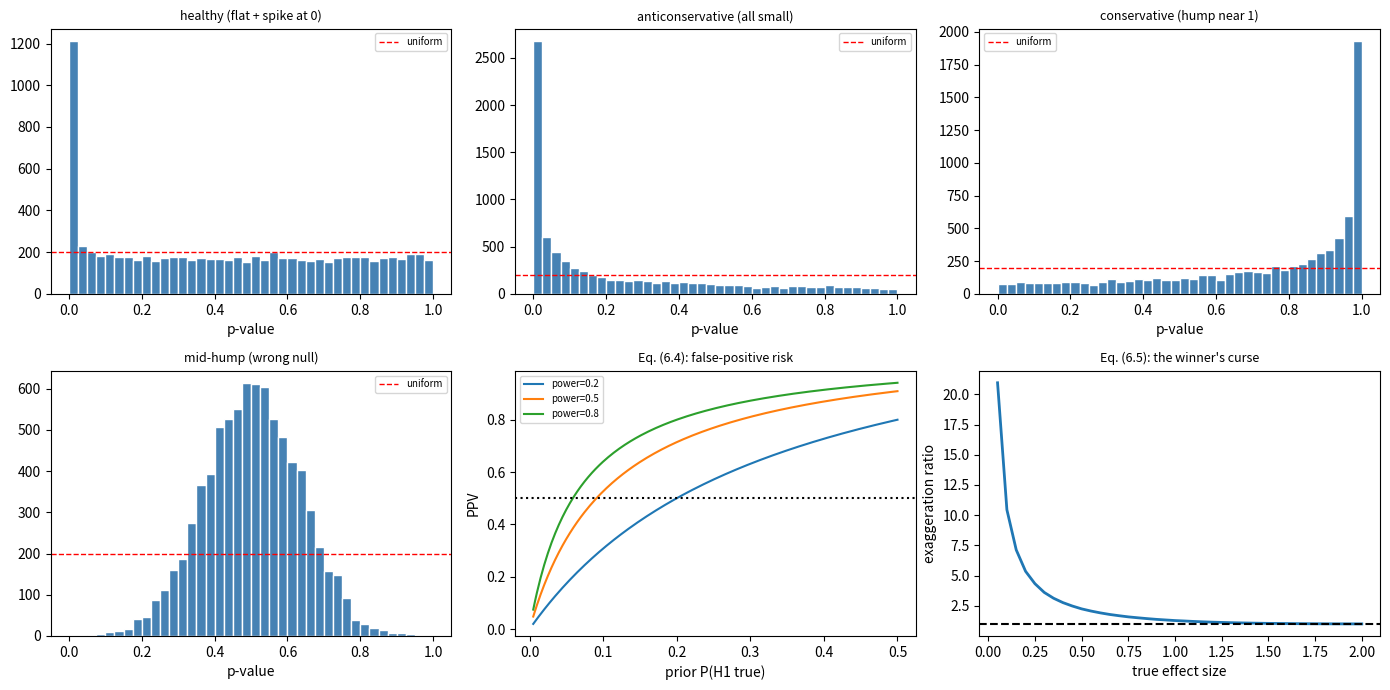

Write Python code to recreate this figure.
import os

import numpy as np
import pandas as pd
import scipy.stats as st
import matplotlib

matplotlib.use("Agg")
import matplotlib.pyplot as plt

MODULE_NAME = "06_hypothesis_tests_and_pvalues"
OUT = os.path.join(os.environ.get("STATS_OUT", "results"), MODULE_NAME)
os.makedirs(OUT, exist_ok=True)


def header(t):
    print("\n" + "=" * 72); print(t); print("=" * 72)

header("1. p-values are uniform under the null (6.2)")

rng = np.random.default_rng(601)

def pvalues_under_null(n_tests=20000, n=8, seed=0, kind="clean"):
    """Generate p-values from a true null under several scenarios."""
    rng = np.random.default_rng(seed)
    if kind == "clean":
        a = rng.normal(0, 1, (n_tests, n))
        b = rng.normal(0, 1, (n_tests, n))
        return st.ttest_ind(a, b, axis=1, equal_var=False).pvalue
    if kind == "unmodelled_batch":
        # A batch effect shared by the first half of each group, ignored by the
        # test. The null is still "no condition effect" but the model is wrong.
        batch = rng.normal(0, 1.2, (n_tests, 1))
        a = rng.normal(0, 1, (n_tests, n)) + batch
        b = rng.normal(0, 1, (n_tests, n)) - batch
        return st.ttest_ind(a, b, axis=1, equal_var=False).pvalue
    if kind == "discrete":
        # Small-count Fisher exact tests: p-values are discrete and conservative.
        out = np.empty(n_tests)
        for i in range(n_tests):
            tbl = rng.binomial(10, 0.3, size=(2, 2)) + 1
            out[i] = st.fisher_exact(tbl).pvalue
        return out
    raise ValueError(kind)


for kind in ["clean", "unmodelled_batch", "discrete"]:
    p = pvalues_under_null(5000, seed=hash(kind) % 999, kind=kind)
    ks = st.kstest(p, "uniform")
    print(f"  {kind:<18} P(p<0.05) = {np.mean(p < 0.05):.4f}   "
          f"KS vs Uniform p = {ks.pvalue:.2e}")

print("\n  clean            -> ~0.05, uniform. The test is calibrated.")
print("  unmodelled_batch -> inflated. A small p indicts the WHOLE model")
print("                      (eq. 6.1 conditions on every assumption), not")
print("                      just the null of no condition effect.")
print("  discrete         -> conservative: P(p<0.05) < 0.05.")

header("Diagnosing four p-value histograms")

rng = np.random.default_rng(602)
G = 8000

scenarios = {}
# (a) Healthy: mostly null, some real signal.
null_p = np.random.default_rng(1).uniform(0, 1, int(0.85 * G))
alt_z = np.random.default_rng(2).normal(3.5, 1, G - len(null_p))
scenarios["healthy (flat + spike at 0)"] = np.concatenate(
    [null_p, 2 * st.norm.sf(np.abs(alt_z))])
# (b) Anticonservative: unmodelled dependence.
scenarios["anticonservative (all small)"] = st.beta.rvs(
    0.3, 1, size=G, random_state=3)
# (c) Conservative: discrete/over-corrected.
scenarios["conservative (hump near 1)"] = st.beta.rvs(
    1, 0.4, size=G, random_state=4)
# (d) Hump in the middle: wrong null or correlated features.
scenarios["mid-hump (wrong null)"] = np.clip(
    np.random.default_rng(5).normal(0.5, 0.13, G), 1e-6, 1 - 1e-6)

print(f"{'histogram shape':<32}{'P(p<0.05)':>11}{'P(p>0.9)':>10}  interpretation")
interp = {
    "healthy (flat + spike at 0)": "proceed to FDR",
    "anticonservative (all small)": "fix the model first",
    "conservative (hump near 1)": "discreteness/over-correction",
    "mid-hump (wrong null)": "wrong null or strong dependence",
}
for name, p in scenarios.items():
    print(f"{name:<32}{np.mean(p < 0.05):>11.3f}{np.mean(p > 0.9):>10.3f}  "
          f"{interp[name]}")

print("\n  RULE: adjusting a pathological histogram produces confident nonsense.")

header("2. What fraction of 'significant' findings are real? (6.4)")

def ppv(power, prior, alpha=0.05):
    """stats.md eq. (6.4)."""
    return power * prior / (power * prior + alpha * (1 - prior))


print(f"{'prior P(H1)':>12}" + "".join(f"{f'power={p}':>13}"
                                       for p in [0.2, 0.5, 0.8, 0.95]))
for prior in [0.01, 0.05, 0.10, 0.30, 0.50]:
    row = "".join(f"{ppv(p, prior):>12.1%} " for p in [0.2, 0.5, 0.8, 0.95])
    print(f"{prior:>12.2f}{row}")

print("\n  Worked example from stats.md: prior = 0.10, power = 0.5, alpha = 0.05")
print(f"    PPV = {ppv(0.5, 0.10):.1%}  -> nearly half of 'significant' results")
print("    are false, with PERFECT statistical practice.")
print("\n  Lowering alpha helps, but raising POWER helps more and also fixes")
print("  the Type M problem below.")

# Verify by direct simulation of a screen.
rng = np.random.default_rng(603)
G, PRIOR, EFFECT, n = 20000, 0.10, 1.2, 10
is_alt = rng.random(G) < PRIOR
delta = np.where(is_alt, EFFECT, 0.0)
a = rng.normal(delta[:, None], 1.0, (G, n))
b = rng.normal(0.0, 1.0, (G, n))
p = st.ttest_ind(a, b, axis=1, equal_var=False).pvalue
sig = p < 0.05
emp_power = np.mean(sig[is_alt])
print(f"\n  Simulated screen: G={G}, prior={PRIOR}, per-test power="
      f"{emp_power:.2f}")
print(f"    observed PPV among significant = {np.mean(is_alt[sig]):.1%}")
print(f"    predicted by eq. (6.4)         = {ppv(emp_power, PRIOR):.1%}")

header("3. Conditioning on significance exaggerates effects (6.5)")

rng = np.random.default_rng(604)
SIGMA = 1.0
print(f"{'true effect':>12}{'power':>9}{'Type S':>9}{'Type M (exaggeration)':>24}")
for true_effect in [0.1, 0.2, 0.5, 1.0, 2.0]:
    n = 10
    est = rng.normal(true_effect, SIGMA * np.sqrt(2 / n), 60000)
    se = SIGMA * np.sqrt(2 / n)
    sig = np.abs(est / se) > 1.96
    power = sig.mean()
    if sig.sum() > 0:
        type_s = np.mean(np.sign(est[sig]) != np.sign(true_effect))
        type_m = np.mean(np.abs(est[sig])) / abs(true_effect)
    else:
        type_s = type_m = np.nan
    print(f"{true_effect:>12.2f}{power:>9.1%}{type_s:>9.1%}{type_m:>23.2f}x")

print("\n  At low power the published effect is 2-5x too large, and can even have")
print("  the WRONG SIGN. This is why underpowered findings 'fail to replicate'")
print("  even when the effect is genuinely non-zero.")

header("4. Sidedness is a design decision, not a data decision")

rng = np.random.default_rng(605)
n, TRUE = 12, 0.6
p_two, p_right, p_wrong_side = [], [], []
for _ in range(5000):
    x = rng.normal(TRUE, 1, n)
    p_two.append(st.ttest_1samp(x, 0).pvalue)
    p_right.append(st.ttest_1samp(x, 0, alternative="greater").pvalue)
    p_wrong_side.append(st.ttest_1samp(x, 0, alternative="less").pvalue)
print(f"  true effect = +{TRUE}, n = {n}")
print(f"    two-sided power                  : {np.mean(np.array(p_two)<0.05):.1%}")
print(f"    one-sided, correct direction     : {np.mean(np.array(p_right)<0.05):.1%}")
print(f"    one-sided, wrong direction       : {np.mean(np.array(p_wrong_side)<0.05):.1%}")
print("\n  A one-sided test gains power in the predicted direction and has ZERO")
print("  power against the opposite one. Choose the side before seeing data.")

header("5. Fisher and Stouffer combination (6.6)-(6.7)")

def fisher_combine(pvals):
    """stats.md eq. (6.6): X2 = -2 sum log p ~ chi2_2K."""
    stat = -2.0 * np.sum(np.log(pvals))
    return stat, st.chi2.sf(stat, 2 * len(pvals))


def stouffer_combine(pvals, weights=None, signs=None):
    """stats.md eq. (6.7): weighted z, preserving direction."""
    z = st.norm.isf(np.asarray(pvals))
    if signs is not None:
        z = z * np.asarray(signs)
    w = np.ones_like(z) if weights is None else np.asarray(weights, float)
    stat = np.sum(w * z) / np.sqrt(np.sum(w ** 2))
    return stat, st.norm.sf(stat)


studies = pd.DataFrame({
    "study": ["A", "B", "C", "D"],
    "n": [20, 150, 40, 300],
    "p_one_sided": [0.12, 0.04, 0.20, 0.03],
    "direction": [+1, +1, -1, +1],       # study C points the OTHER way
})
print(studies.to_string(index=False))

f_stat, f_p = fisher_combine(studies["p_one_sided"].values)
s_stat, s_p = stouffer_combine(studies["p_one_sided"].values,
                               weights=np.sqrt(studies["n"].values))
s_dir_stat, s_dir_p = stouffer_combine(
    studies["p_one_sided"].values, weights=np.sqrt(studies["n"].values),
    signs=studies["direction"].values)

print(f"\n  Fisher (6.6)                     : X2={f_stat:.3f}, p={f_p:.5f}")
print(f"  Stouffer, weights sqrt(n)        : z ={s_stat:.3f}, p={s_p:.5f}")
print(f"  Stouffer, direction-aware        : z ={s_dir_stat:.3f}, p={s_dir_p:.5f}")
print("\n  Fisher ignores direction entirely, so four studies pointing in four")
print("  different directions can still look 'significant'. For meta-analysis")
print("  across studies, use the direction-aware version - or better, combine")
print("  EFFECT SIZES rather than p-values (Topic 5).")

fig, axes = plt.subplots(2, 3, figsize=(14, 7))
for ax, (name, p) in zip(axes.ravel()[:4], scenarios.items()):
    ax.hist(p, bins=40, range=(0, 1), color="steelblue", edgecolor="white")
    ax.axhline(len(p) / 40, color="red", ls="--", lw=1, label="uniform")
    ax.set_title(name, fontsize=9)
    ax.set_xlabel("p-value")
    ax.legend(fontsize=7)

# PPV curve
priors = np.linspace(0.005, 0.5, 200)
for pw in [0.2, 0.5, 0.8]:
    axes[1, 1].plot(priors, ppv(pw, priors), label=f"power={pw}")
axes[1, 1].axhline(0.5, color="k", ls=":")
axes[1, 1].set_xlabel("prior P(H1 true)")
axes[1, 1].set_ylabel("PPV")
axes[1, 1].set_title("Eq. (6.4): false-positive risk", fontsize=9)
axes[1, 1].legend(fontsize=7)

# Type M
rng = np.random.default_rng(606)
effs = np.linspace(0.05, 2.0, 40)
tm = []
for te in effs:
    est = rng.normal(te, np.sqrt(2 / 10), 30000)
    sig = np.abs(est / np.sqrt(2 / 10)) > 1.96
    tm.append(np.mean(np.abs(est[sig])) / te if sig.sum() else np.nan)
axes[1, 2].plot(effs, tm, lw=2)
axes[1, 2].axhline(1, color="k", ls="--")
axes[1, 2].set_xlabel("true effect size")
axes[1, 2].set_ylabel("exaggeration ratio")
axes[1, 2].set_title("Eq. (6.5): the winner's curse", fontsize=9)

fig.tight_layout()
fig.savefig(os.path.join(OUT, "pvalues.png"), dpi=110, bbox_inches="tight")
plt.close(fig)
print(f"\nFigure written to {OUT}/pvalues.png")
